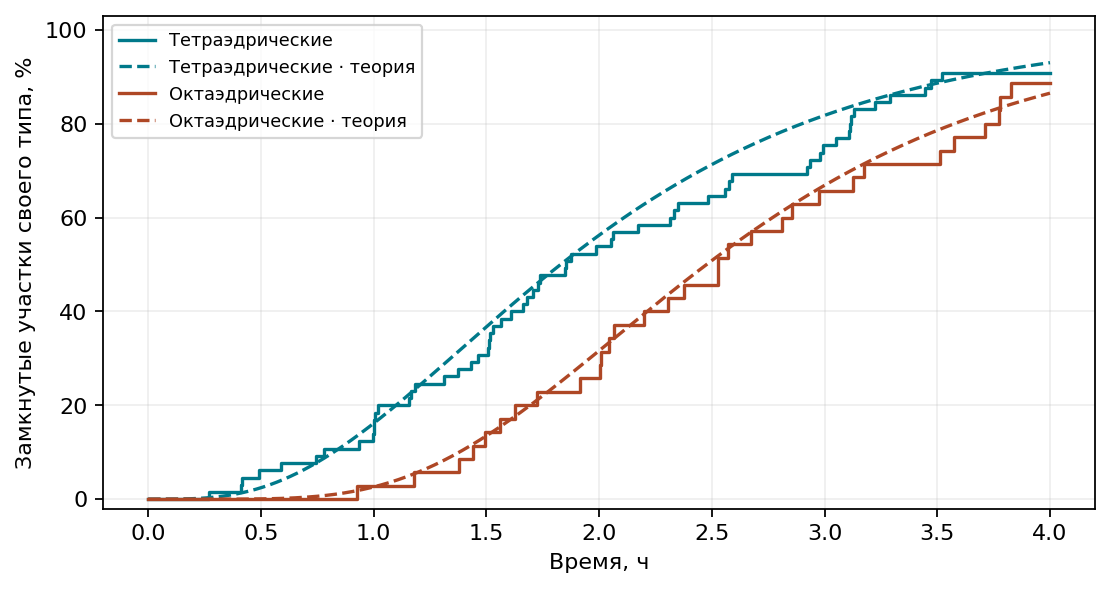

The data file committed next to this chart (first rows):
kind, time_s, observed_fraction, theory_probability
tetra, 0.0, 0.0, 0.0
tetra, 36.0, 0.0, 9.994776054753124e-09
tetra, 72.0, 0.0, 1.5674240768695265e-07
tetra, 108.0, 0.0, 7.777851221985694e-07
tetra, 144.0, 0.0, 2.409557407219433e-06
tetra, 180.0, 0.0, 5.766531212928601e-06
tetra, 216.0, 0.0, 1.1721726004525945e-05
tetra, 252.0, 0.0, 2.1288510415358e-05
tetra, 288.0, 0.0, 3.5603625784279814e-05
tetra, 324.0, 0.0, 5.591136523419509e-05
tetra, 360.0, 0.0, 8.354884516919843e-05
tetra, 396.0, 0.0, 0.0001199
tetra, 432.0, 0.0, 0.0001665
tetra, 468.0, 0.0, 0.0002249
tetra, 504.0, 0.0, 0.0002966
tetra, 540.0, 0.0, 0.0003833
tetra, 576.0, 0.0, 0.0004866
tetra, 612.0, 0.0, 0.0006082
tetra, 648.0, 0.0, 0.0007496
tetra, 684.0, 0.0, 0.0009127
tetra, 720.0, 0.0, 0.001099
tetra, 756.0, 0.0, 0.00131
tetra, 792.0, 0.0, 0.001548
tetra, 828.0, 0.0, 0.001813
tetra, 864.0, 0.0, 0.002109
tetra, 900.0, 0.0, 0.002436
tetra, 936.0, 0.0, 0.002795
tetra, 972.0, 0.0, 0.003189
tetra, 1008, 0.01538, 0.003618
tetra, 1044, 0.01538, 0.004084
tetra, 1080, 0.01538, 0.004589
tetra, 1116, 0.01538, 0.005133
tetra, 1152, 0.01538, 0.005718
tetra, 1188, 0.01538, 0.006345
tetra, 1224, 0.01538, 0.007016
tetra, 1260, 0.01538, 0.007731
tetra, 1296, 0.01538, 0.008491
tetra, 1332, 0.01538, 0.009297
tetra, 1368, 0.01538, 0.01015
tetra, 1404, 0.01538, 0.01105
tetra, 1440, 0.01538, 0.012
tetra, 1476, 0.01538, 0.013
tetra, 1512, 0.04615, 0.01405
tetra, 1548, 0.04615, 0.01515
tetra, 1584, 0.04615, 0.01631
tetra, 1620, 0.04615, 0.01751
tetra, 1656, 0.04615, 0.01877
tetra, 1692, 0.04615, 0.02008
tetra, 1728, 0.04615, 0.02144
tetra, 1764, 0.04615, 0.02286
tetra, 1800, 0.06154, 0.02433
tetra, 1836, 0.06154, 0.02586
tetra, 1872, 0.06154, 0.02744
tetra, 1908, 0.06154, 0.02907
tetra, 1944, 0.06154, 0.03076
tetra, 1980, 0.06154, 0.0325
tetra, 2016, 0.06154, 0.0343
tetra, 2052, 0.06154, 0.03615
tetra, 2088, 0.06154, 0.03806
tetra, 2124, 0.07692, 0.04002
... 742 more rows
